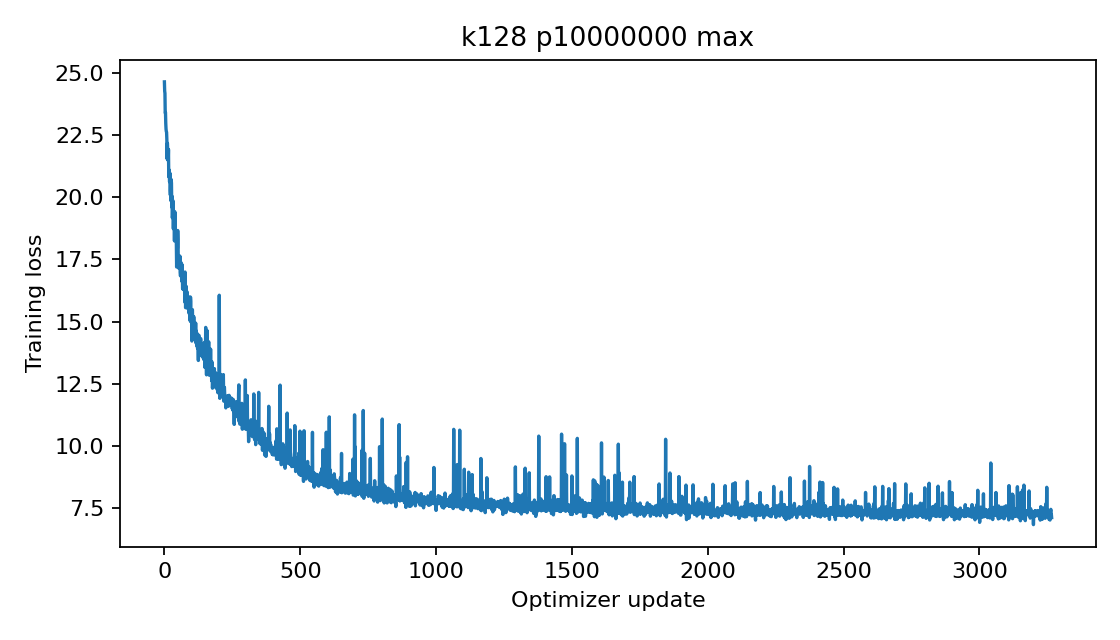

The file beside this chart, header and first rows:
epoch, step, train_loss
0, 0, 24.64
0, 1, 24.26
0, 2, 24.18
0, 3, 23.39
0, 4, 23.41
0, 5, 22.97
0, 6, 22.74
0, 7, 22.65
0, 8, 22.61
0, 9, 22.32
0, 10, 21.54
0, 11, 22.17
0, 12, 21.9
0, 13, 21.64
0, 14, 21.48
0, 15, 21.92
0, 16, 20.82
0, 17, 20.94
0, 18, 21.09
0, 19, 20.62
0, 20, 20.98
0, 21, 20.27
0, 22, 20.09
0, 23, 20.58
0, 24, 19.86
0, 25, 20.71
0, 26, 20.56
0, 27, 19.61
0, 28, 20.04
0, 29, 19.17
0, 30, 19.24
0, 31, 19.87
0, 32, 19.58
0, 33, 18.73
0, 34, 19.46
0, 35, 18.89
0, 36, 18.81
0, 37, 18.25
0, 38, 18.85
0, 39, 19.41
0, 40, 18.41
0, 41, 18.47
0, 42, 18.3
0, 43, 18.59
0, 44, 18.14
0, 45, 17.2
0, 46, 17.92
0, 47, 17.84
0, 48, 17.97
0, 49, 18.66
0, 50, 18.31
0, 51, 17.54
0, 52, 17.48
0, 53, 17.15
0, 54, 17.63
0, 55, 17.3
0, 56, 17.39
0, 57, 17.64
0, 58, 16.97
0, 59, 16.84
... 3,207 more rows
